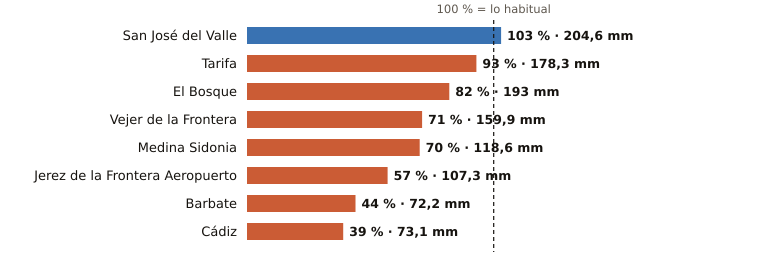

The data file committed next to this chart (first rows):
estacion, provincia, indicativo, mm_otono, referencia_mm, pct, periodo_referencia, hasta, hora
San José del Valle, Cádiz, 5950X, 204.6, 198.1, 103, 2008-2025, 2026-11-28, 8
Tarifa, Cádiz, 6001, 178.3, 191.1, 93, 1991-2020, 2026-11-28, 8
El Bosque, Cádiz, 5941X, 193.0, 235.5, 82, 2008-2025, 2026-11-28, 7
Vejer de la Frontera, Cádiz, 5995B, 159.9, 224.9, 71, 1991-2020, 2026-11-28, 8
Medina Sidonia, Cádiz, 5983X, 118.6, 168.3, 70, 2006-2025, 2026-11-28, 7
Jerez de la Frontera Aeropuerto, Cádiz, 5960, 107.3, 188.9, 57, 1991-2020, 2026-11-28, 8
Barbate, Cádiz, 5996B, 72.2, 163.4, 44, 2010-2025, 2026-11-28, 7
Cádiz, Cádiz, 5973, 73.1, 185.2, 39, 1991-2020, 2026-11-28, 8
